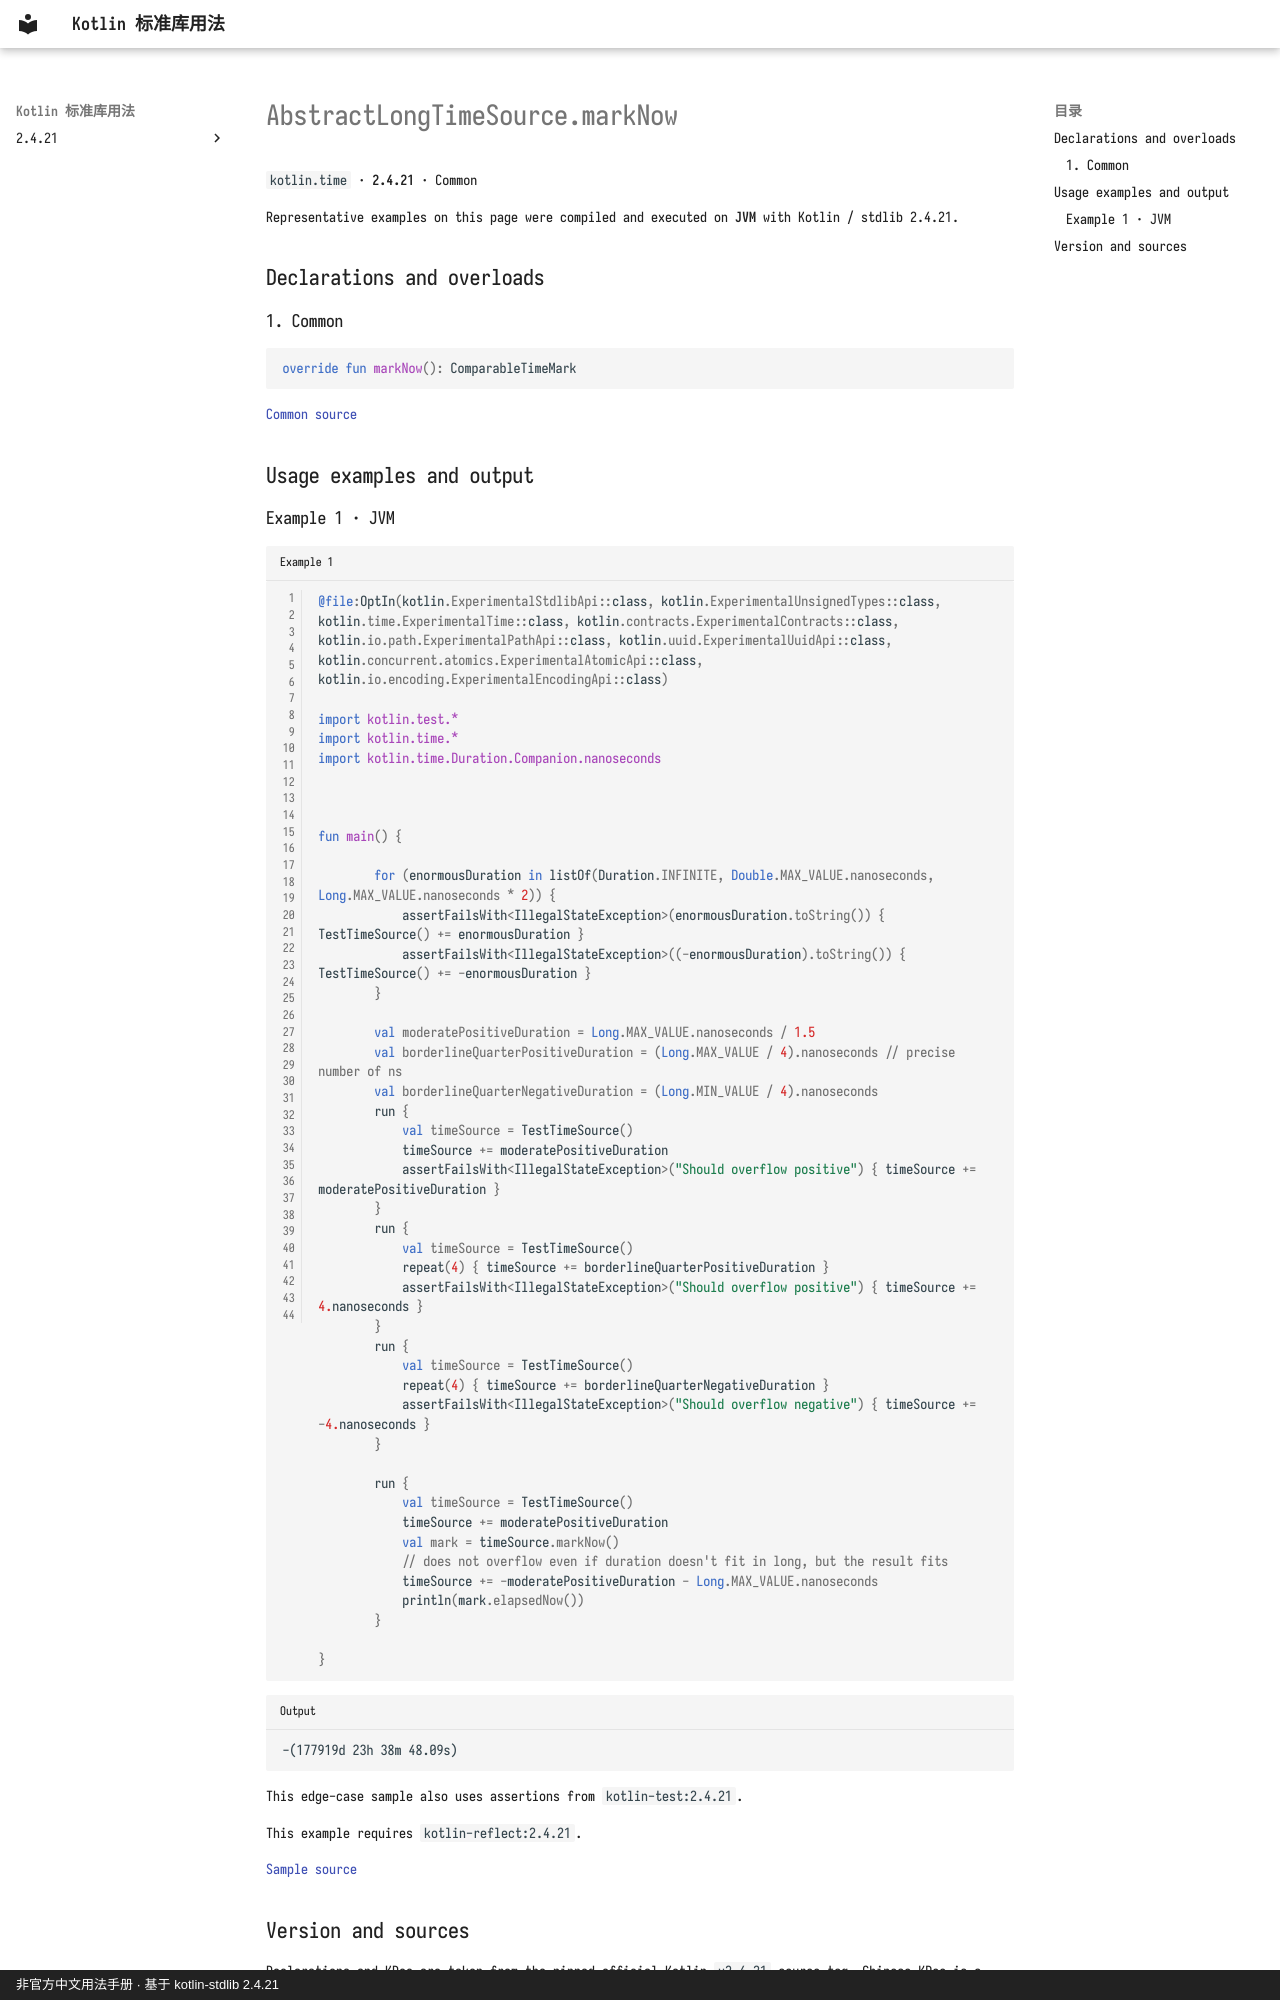

repository: oooooooko/kotlin-stdlib-docs · page: en/api/kotlin.time/abstractlongtimesource-marknow--b20c8ee1/index.html · generator: mkdocs · copyright: 非官方中文用法手册 · 基于 kotlin-stdlib 2.4.21

# AbstractLongTimeSource.markNow

`kotlin.time` · **2.4.21** · Common

Representative examples on this page were compiled and executed on **JVM** with Kotlin / stdlib 2.4.21.

## Declarations and overloads

### 1. Common

```kotlin
override fun markNow(): ComparableTimeMark
```

[Common source](https://github.com/JetBrains/kotlin/blob/v2.4.21/libraries/stdlib/src/kotlin/time/TimeSources.kt#L87)

## Usage examples and output

### Example 1 · JVM

```kotlin title="Example 1" linenums="1"
@file:OptIn(kotlin.ExperimentalStdlibApi::class, kotlin.ExperimentalUnsignedTypes::class, kotlin.time.ExperimentalTime::class, kotlin.contracts.ExperimentalContracts::class, kotlin.io.path.ExperimentalPathApi::class, kotlin.uuid.ExperimentalUuidApi::class, kotlin.concurrent.atomics.ExperimentalAtomicApi::class, kotlin.io.encoding.ExperimentalEncodingApi::class)

import kotlin.test.*
import kotlin.time.*
import kotlin.time.Duration.Companion.nanoseconds



fun main() {

        for (enormousDuration in listOf(Duration.INFINITE, Double.MAX_VALUE.nanoseconds, Long.MAX_VALUE.nanoseconds * 2)) {
            assertFailsWith<IllegalStateException>(enormousDuration.toString()) { TestTimeSource() += enormousDuration }
            assertFailsWith<IllegalStateException>((-enormousDuration).toString()) { TestTimeSource() += -enormousDuration }
        }

        val moderatePositiveDuration = Long.MAX_VALUE.nanoseconds / 1.5
        val borderlineQuarterPositiveDuration = (Long.MAX_VALUE / 4).nanoseconds // precise number of ns
        val borderlineQuarterNegativeDuration = (Long.MIN_VALUE / 4).nanoseconds
        run {
            val timeSource = TestTimeSource()
            timeSource += moderatePositiveDuration
            assertFailsWith<IllegalStateException>("Should overflow positive") { timeSource += moderatePositiveDuration }
        }
        run {
            val timeSource = TestTimeSource()
            repeat(4) { timeSource += borderlineQuarterPositiveDuration }
            assertFailsWith<IllegalStateException>("Should overflow positive") { timeSource += 4.nanoseconds }
        }
        run {
            val timeSource = TestTimeSource()
            repeat(4) { timeSource += borderlineQuarterNegativeDuration }
            assertFailsWith<IllegalStateException>("Should overflow negative") { timeSource += -4.nanoseconds }
        }

        run {
            val timeSource = TestTimeSource()
            timeSource += moderatePositiveDuration
            val mark = timeSource.markNow()
            // does not overflow even if duration doesn't fit in long, but the result fits
            timeSource += -moderatePositiveDuration - Long.MAX_VALUE.nanoseconds
            println(mark.elapsedNow())
        }
    
}
```

```text title="Output"
-(177919d 23h 38m 48.09s)
```

This edge-case sample also uses assertions from `kotlin-test:2.4.21`.

This example requires `kotlin-reflect:2.4.21`.

[Sample source](https://github.com/JetBrains/kotlin/blob/v2.4.21/libraries/stdlib/test/time/TestTimeSourceTest.kt#L14)
